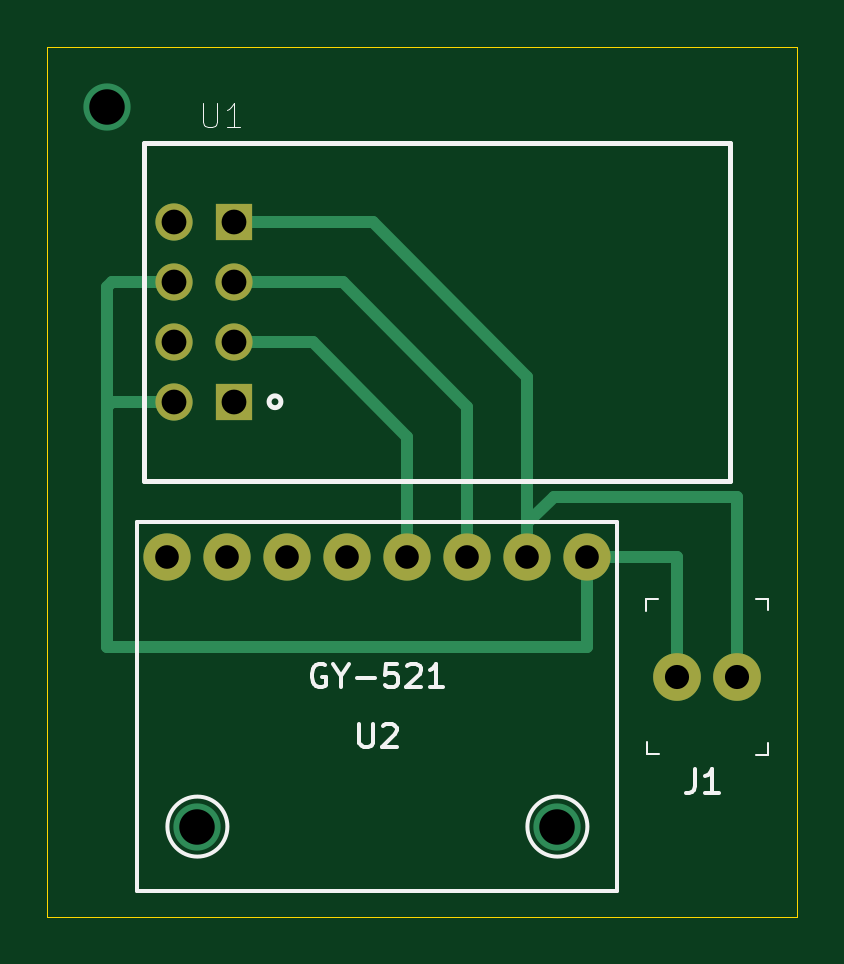
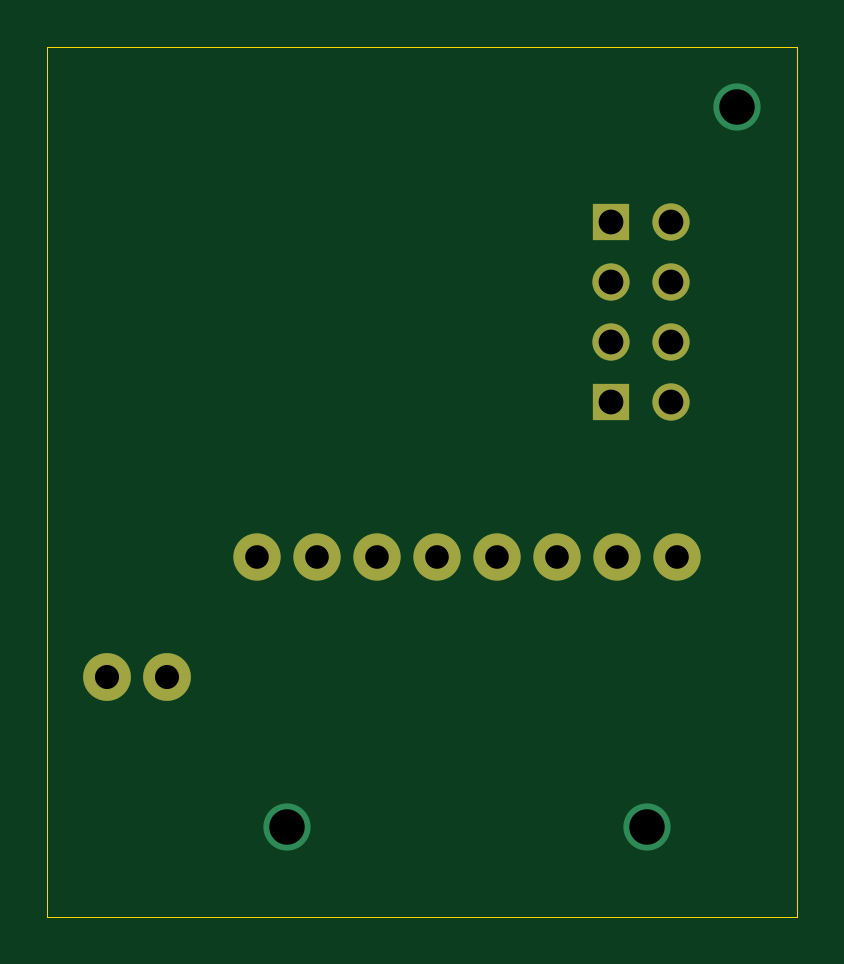
Circuit board: 10 layer files. Board 31.8 x 36.8 mm.
- bottom_copper: MPU6050+ESP01_1-B_Cu.gbr (1459 bytes)
- bottom_mask: MPU6050+ESP01_1-B_Mask.gbr (1114 bytes)
- paste: MPU6050+ESP01_1-B_Paste.gbr (526 bytes)
- bottom_silk: MPU6050+ESP01_1-B_SilkS.gbr (527 bytes)
- outline: MPU6050+ESP01_1-Edge_Cuts.gbr (762 bytes)
- top_copper: MPU6050+ESP01_1-F_Cu.gbr (2726 bytes)
- top_mask: MPU6050+ESP01_1-F_Mask.gbr (1114 bytes)
- paste: MPU6050+ESP01_1-F_Paste.gbr (526 bytes)
- top_silk: MPU6050+ESP01_1-F_SilkS.gbr (4527 bytes)
- drill: MPU6050+ESP01_1.drl (576 bytes)

=== bottom_copper: MPU6050+ESP01_1-B_Cu.gbr ===
G04 #@! TF.GenerationSoftware,KiCad,Pcbnew,5.1.7+dfsg1-1~bpo10+1*
G04 #@! TF.CreationDate,2020-11-11T10:48:05+09:00*
G04 #@! TF.ProjectId,MPU6050+ESP01_1,4d505536-3035-4302-9b45-535030315f31,rev?*
G04 #@! TF.SameCoordinates,Original*
G04 #@! TF.FileFunction,Copper,L2,Bot*
G04 #@! TF.FilePolarity,Positive*
%FSLAX46Y46*%
G04 Gerber Fmt 4.6, Leading zero omitted, Abs format (unit mm)*
G04 Created by KiCad (PCBNEW 5.1.7+dfsg1-1~bpo10+1) date 2020-11-11 10:48:05*
%MOMM*%
%LPD*%
G01*
G04 APERTURE LIST*
G04 #@! TA.AperFunction,ComponentPad*
%ADD10C,2.000000*%
G04 #@! TD*
G04 #@! TA.AperFunction,ComponentPad*
%ADD11C,2.020000*%
G04 #@! TD*
G04 #@! TA.AperFunction,ComponentPad*
%ADD12C,1.575000*%
G04 #@! TD*
G04 #@! TA.AperFunction,ComponentPad*
%ADD13R,1.575000X1.575000*%
G04 #@! TD*
G04 #@! TA.AperFunction,ViaPad*
%ADD14C,2.000000*%
G04 #@! TD*
G04 APERTURE END LIST*
D10*
X104140000Y-119380000D03*
X106680000Y-119380000D03*
X109220000Y-119380000D03*
X111760000Y-119380000D03*
X114300000Y-119380000D03*
X116840000Y-119380000D03*
X119380000Y-119380000D03*
X121920000Y-119380000D03*
D11*
X125730000Y-124460000D03*
X128270000Y-124460000D03*
D12*
X104405001Y-112835001D03*
X104405001Y-110295001D03*
X104405001Y-107755001D03*
X104405001Y-105215001D03*
D13*
X106945001Y-105215001D03*
D12*
X106945001Y-107755001D03*
X106945001Y-110295001D03*
D13*
X106945001Y-112835001D03*
D14*
X120650000Y-130810000D03*
X101600000Y-100330000D03*
X105410000Y-130810000D03*
M02*

=== bottom_mask: MPU6050+ESP01_1-B_Mask.gbr ===
G04 #@! TF.GenerationSoftware,KiCad,Pcbnew,5.1.7+dfsg1-1~bpo10+1*
G04 #@! TF.CreationDate,2020-11-11T10:48:05+09:00*
G04 #@! TF.ProjectId,MPU6050+ESP01_1,4d505536-3035-4302-9b45-535030315f31,rev?*
G04 #@! TF.SameCoordinates,Original*
G04 #@! TF.FileFunction,Soldermask,Bot*
G04 #@! TF.FilePolarity,Negative*
%FSLAX46Y46*%
G04 Gerber Fmt 4.6, Leading zero omitted, Abs format (unit mm)*
G04 Created by KiCad (PCBNEW 5.1.7+dfsg1-1~bpo10+1) date 2020-11-11 10:48:05*
%MOMM*%
%LPD*%
G01*
G04 APERTURE LIST*
%ADD10C,2.000000*%
%ADD11C,2.020000*%
%ADD12C,1.575000*%
%ADD13R,1.575000X1.575000*%
G04 APERTURE END LIST*
D10*
X104140000Y-119380000D03*
X106680000Y-119380000D03*
X109220000Y-119380000D03*
X111760000Y-119380000D03*
X114300000Y-119380000D03*
X116840000Y-119380000D03*
X119380000Y-119380000D03*
X121920000Y-119380000D03*
D11*
X125730000Y-124460000D03*
X128270000Y-124460000D03*
D12*
X104405001Y-112835001D03*
X104405001Y-110295001D03*
X104405001Y-107755001D03*
X104405001Y-105215001D03*
D13*
X106945001Y-105215001D03*
D12*
X106945001Y-107755001D03*
X106945001Y-110295001D03*
D13*
X106945001Y-112835001D03*
M02*

=== paste: MPU6050+ESP01_1-B_Paste.gbr ===
G04 #@! TF.GenerationSoftware,KiCad,Pcbnew,5.1.7+dfsg1-1~bpo10+1*
G04 #@! TF.CreationDate,2020-11-11T10:48:05+09:00*
G04 #@! TF.ProjectId,MPU6050+ESP01_1,4d505536-3035-4302-9b45-535030315f31,rev?*
G04 #@! TF.SameCoordinates,Original*
G04 #@! TF.FileFunction,Paste,Bot*
G04 #@! TF.FilePolarity,Positive*
%FSLAX46Y46*%
G04 Gerber Fmt 4.6, Leading zero omitted, Abs format (unit mm)*
G04 Created by KiCad (PCBNEW 5.1.7+dfsg1-1~bpo10+1) date 2020-11-11 10:48:05*
%MOMM*%
%LPD*%
G01*
G04 APERTURE LIST*
G04 APERTURE END LIST*
M02*

=== bottom_silk: MPU6050+ESP01_1-B_SilkS.gbr ===
G04 #@! TF.GenerationSoftware,KiCad,Pcbnew,5.1.7+dfsg1-1~bpo10+1*
G04 #@! TF.CreationDate,2020-11-11T10:48:05+09:00*
G04 #@! TF.ProjectId,MPU6050+ESP01_1,4d505536-3035-4302-9b45-535030315f31,rev?*
G04 #@! TF.SameCoordinates,Original*
G04 #@! TF.FileFunction,Legend,Bot*
G04 #@! TF.FilePolarity,Positive*
%FSLAX46Y46*%
G04 Gerber Fmt 4.6, Leading zero omitted, Abs format (unit mm)*
G04 Created by KiCad (PCBNEW 5.1.7+dfsg1-1~bpo10+1) date 2020-11-11 10:48:05*
%MOMM*%
%LPD*%
G01*
G04 APERTURE LIST*
G04 APERTURE END LIST*
M02*

=== outline: MPU6050+ESP01_1-Edge_Cuts.gbr ===
G04 #@! TF.GenerationSoftware,KiCad,Pcbnew,5.1.7+dfsg1-1~bpo10+1*
G04 #@! TF.CreationDate,2020-11-11T10:48:05+09:00*
G04 #@! TF.ProjectId,MPU6050+ESP01_1,4d505536-3035-4302-9b45-535030315f31,rev?*
G04 #@! TF.SameCoordinates,Original*
G04 #@! TF.FileFunction,Profile,NP*
%FSLAX46Y46*%
G04 Gerber Fmt 4.6, Leading zero omitted, Abs format (unit mm)*
G04 Created by KiCad (PCBNEW 5.1.7+dfsg1-1~bpo10+1) date 2020-11-11 10:48:05*
%MOMM*%
%LPD*%
G01*
G04 APERTURE LIST*
G04 #@! TA.AperFunction,Profile*
%ADD10C,0.050000*%
G04 #@! TD*
G04 APERTURE END LIST*
D10*
X99060000Y-134620000D02*
X99060000Y-97790000D01*
X130810000Y-134620000D02*
X99060000Y-134620000D01*
X130810000Y-97790000D02*
X130810000Y-134620000D01*
X99060000Y-97790000D02*
X130810000Y-97790000D01*
M02*

=== top_copper: MPU6050+ESP01_1-F_Cu.gbr ===
G04 #@! TF.GenerationSoftware,KiCad,Pcbnew,5.1.7+dfsg1-1~bpo10+1*
G04 #@! TF.CreationDate,2020-11-11T10:48:05+09:00*
G04 #@! TF.ProjectId,MPU6050+ESP01_1,4d505536-3035-4302-9b45-535030315f31,rev?*
G04 #@! TF.SameCoordinates,Original*
G04 #@! TF.FileFunction,Copper,L1,Top*
G04 #@! TF.FilePolarity,Positive*
%FSLAX46Y46*%
G04 Gerber Fmt 4.6, Leading zero omitted, Abs format (unit mm)*
G04 Created by KiCad (PCBNEW 5.1.7+dfsg1-1~bpo10+1) date 2020-11-11 10:48:05*
%MOMM*%
%LPD*%
G01*
G04 APERTURE LIST*
G04 #@! TA.AperFunction,ComponentPad*
%ADD10C,2.000000*%
G04 #@! TD*
G04 #@! TA.AperFunction,ComponentPad*
%ADD11C,2.020000*%
G04 #@! TD*
G04 #@! TA.AperFunction,ComponentPad*
%ADD12C,1.575000*%
G04 #@! TD*
G04 #@! TA.AperFunction,ComponentPad*
%ADD13R,1.575000X1.575000*%
G04 #@! TD*
G04 #@! TA.AperFunction,ViaPad*
%ADD14C,2.000000*%
G04 #@! TD*
G04 #@! TA.AperFunction,Conductor*
%ADD15C,0.500000*%
G04 #@! TD*
G04 APERTURE END LIST*
D10*
X104140000Y-119380000D03*
X106680000Y-119380000D03*
X109220000Y-119380000D03*
X111760000Y-119380000D03*
X114300000Y-119380000D03*
X116840000Y-119380000D03*
X119380000Y-119380000D03*
X121920000Y-119380000D03*
D11*
X125730000Y-124460000D03*
X128270000Y-124460000D03*
D12*
X104405001Y-112835001D03*
X104405001Y-110295001D03*
X104405001Y-107755001D03*
X104405001Y-105215001D03*
D13*
X106945001Y-105215001D03*
D12*
X106945001Y-107755001D03*
X106945001Y-110295001D03*
D13*
X106945001Y-112835001D03*
D14*
X120650000Y-130810000D03*
X101600000Y-100330000D03*
X105410000Y-130810000D03*
D15*
X121920000Y-123190000D02*
X121920000Y-119380000D01*
X101600000Y-123190000D02*
X121920000Y-123190000D01*
X104405001Y-107755001D02*
X101794999Y-107755001D01*
X101794999Y-107755001D02*
X101600000Y-107950000D01*
X101794999Y-112835001D02*
X101600000Y-113030000D01*
X104405001Y-112835001D02*
X101794999Y-112835001D01*
X101600000Y-107950000D02*
X101600000Y-113030000D01*
X101600000Y-113030000D02*
X101600000Y-123190000D01*
X125730000Y-119380000D02*
X121920000Y-119380000D01*
X125730000Y-124460000D02*
X125730000Y-119380000D01*
X106945001Y-105215001D02*
X112835001Y-105215001D01*
X119380000Y-111760000D02*
X119380000Y-119380000D01*
X112835001Y-105215001D02*
X119380000Y-111760000D01*
X119380000Y-117965787D02*
X119380000Y-119380000D01*
X120505787Y-116840000D02*
X119380000Y-117965787D01*
X128270000Y-124460000D02*
X128270000Y-116840000D01*
X128270000Y-116840000D02*
X120505787Y-116840000D01*
X106945001Y-107755001D02*
X111565001Y-107755001D01*
X116840000Y-113030000D02*
X116840000Y-119380000D01*
X111565001Y-107755001D02*
X116840000Y-113030000D01*
X106945001Y-110295001D02*
X110295001Y-110295001D01*
X114300000Y-114300000D02*
X114300000Y-119380000D01*
X110295001Y-110295001D02*
X114300000Y-114300000D01*
M02*

=== top_mask: MPU6050+ESP01_1-F_Mask.gbr ===
G04 #@! TF.GenerationSoftware,KiCad,Pcbnew,5.1.7+dfsg1-1~bpo10+1*
G04 #@! TF.CreationDate,2020-11-11T10:48:05+09:00*
G04 #@! TF.ProjectId,MPU6050+ESP01_1,4d505536-3035-4302-9b45-535030315f31,rev?*
G04 #@! TF.SameCoordinates,Original*
G04 #@! TF.FileFunction,Soldermask,Top*
G04 #@! TF.FilePolarity,Negative*
%FSLAX46Y46*%
G04 Gerber Fmt 4.6, Leading zero omitted, Abs format (unit mm)*
G04 Created by KiCad (PCBNEW 5.1.7+dfsg1-1~bpo10+1) date 2020-11-11 10:48:05*
%MOMM*%
%LPD*%
G01*
G04 APERTURE LIST*
%ADD10C,2.000000*%
%ADD11C,2.020000*%
%ADD12C,1.575000*%
%ADD13R,1.575000X1.575000*%
G04 APERTURE END LIST*
D10*
X104140000Y-119380000D03*
X106680000Y-119380000D03*
X109220000Y-119380000D03*
X111760000Y-119380000D03*
X114300000Y-119380000D03*
X116840000Y-119380000D03*
X119380000Y-119380000D03*
X121920000Y-119380000D03*
D11*
X125730000Y-124460000D03*
X128270000Y-124460000D03*
D12*
X104405001Y-112835001D03*
X104405001Y-110295001D03*
X104405001Y-107755001D03*
X104405001Y-105215001D03*
D13*
X106945001Y-105215001D03*
D12*
X106945001Y-107755001D03*
X106945001Y-110295001D03*
D13*
X106945001Y-112835001D03*
M02*

=== paste: MPU6050+ESP01_1-F_Paste.gbr ===
G04 #@! TF.GenerationSoftware,KiCad,Pcbnew,5.1.7+dfsg1-1~bpo10+1*
G04 #@! TF.CreationDate,2020-11-11T10:48:05+09:00*
G04 #@! TF.ProjectId,MPU6050+ESP01_1,4d505536-3035-4302-9b45-535030315f31,rev?*
G04 #@! TF.SameCoordinates,Original*
G04 #@! TF.FileFunction,Paste,Top*
G04 #@! TF.FilePolarity,Positive*
%FSLAX46Y46*%
G04 Gerber Fmt 4.6, Leading zero omitted, Abs format (unit mm)*
G04 Created by KiCad (PCBNEW 5.1.7+dfsg1-1~bpo10+1) date 2020-11-11 10:48:05*
%MOMM*%
%LPD*%
G01*
G04 APERTURE LIST*
G04 APERTURE END LIST*
M02*

=== top_silk: MPU6050+ESP01_1-F_SilkS.gbr ===
G04 #@! TF.GenerationSoftware,KiCad,Pcbnew,5.1.7+dfsg1-1~bpo10+1*
G04 #@! TF.CreationDate,2020-11-11T10:48:05+09:00*
G04 #@! TF.ProjectId,MPU6050+ESP01_1,4d505536-3035-4302-9b45-535030315f31,rev?*
G04 #@! TF.SameCoordinates,Original*
G04 #@! TF.FileFunction,Legend,Top*
G04 #@! TF.FilePolarity,Positive*
%FSLAX46Y46*%
G04 Gerber Fmt 4.6, Leading zero omitted, Abs format (unit mm)*
G04 Created by KiCad (PCBNEW 5.1.7+dfsg1-1~bpo10+1) date 2020-11-11 10:48:05*
%MOMM*%
%LPD*%
G01*
G04 APERTURE LIST*
%ADD10C,0.150000*%
%ADD11C,0.100000*%
%ADD12C,0.200000*%
%ADD13C,0.015000*%
G04 APERTURE END LIST*
D10*
X121920000Y-130810000D02*
G75*
G03*
X121920000Y-130810000I-1270000J0D01*
G01*
X106680000Y-130810000D02*
G75*
G03*
X106680000Y-130810000I-1270000J0D01*
G01*
X123190000Y-133540500D02*
X102870000Y-133540500D01*
X102870000Y-133540500D02*
X102870000Y-117919500D01*
X102870000Y-117919500D02*
X123190000Y-117919500D01*
X123190000Y-117919500D02*
X123190000Y-133540500D01*
D11*
X124430000Y-127740000D02*
X124430000Y-127240000D01*
X124430000Y-127740000D02*
X124930000Y-127740000D01*
X129570000Y-127760000D02*
X129570000Y-127260000D01*
X129570000Y-127760000D02*
X129070000Y-127760000D01*
X129570000Y-121160000D02*
X129570000Y-121660000D01*
X129570000Y-121160000D02*
X129070000Y-121160000D01*
X124420000Y-121170000D02*
X124420000Y-121670000D01*
X124420000Y-121170000D02*
X124920000Y-121170000D01*
D12*
X108945001Y-112825001D02*
G75*
G03*
X108945001Y-112825001I-250000J0D01*
G01*
X103135001Y-116175001D02*
X103135001Y-101875001D01*
X127945001Y-116175001D02*
X103135001Y-116175001D01*
X127945001Y-101875001D02*
X127945001Y-116175001D01*
X103135001Y-101875001D02*
X127945001Y-101875001D01*
D10*
X112268095Y-126452380D02*
X112268095Y-127261904D01*
X112315714Y-127357142D01*
X112363333Y-127404761D01*
X112458571Y-127452380D01*
X112649047Y-127452380D01*
X112744285Y-127404761D01*
X112791904Y-127357142D01*
X112839523Y-127261904D01*
X112839523Y-126452380D01*
X113268095Y-126547619D02*
X113315714Y-126500000D01*
X113410952Y-126452380D01*
X113649047Y-126452380D01*
X113744285Y-126500000D01*
X113791904Y-126547619D01*
X113839523Y-126642857D01*
X113839523Y-126738095D01*
X113791904Y-126880952D01*
X113220476Y-127452380D01*
X113839523Y-127452380D01*
X110815714Y-123960000D02*
X110720476Y-123912380D01*
X110577619Y-123912380D01*
X110434761Y-123960000D01*
X110339523Y-124055238D01*
X110291904Y-124150476D01*
X110244285Y-124340952D01*
X110244285Y-124483809D01*
X110291904Y-124674285D01*
X110339523Y-124769523D01*
X110434761Y-124864761D01*
X110577619Y-124912380D01*
X110672857Y-124912380D01*
X110815714Y-124864761D01*
X110863333Y-124817142D01*
X110863333Y-124483809D01*
X110672857Y-124483809D01*
X111482380Y-124436190D02*
X111482380Y-124912380D01*
X111149047Y-123912380D02*
X111482380Y-124436190D01*
X111815714Y-123912380D01*
X112149047Y-124531428D02*
X112910952Y-124531428D01*
X113863333Y-123912380D02*
X113387142Y-123912380D01*
X113339523Y-124388571D01*
X113387142Y-124340952D01*
X113482380Y-124293333D01*
X113720476Y-124293333D01*
X113815714Y-124340952D01*
X113863333Y-124388571D01*
X113910952Y-124483809D01*
X113910952Y-124721904D01*
X113863333Y-124817142D01*
X113815714Y-124864761D01*
X113720476Y-124912380D01*
X113482380Y-124912380D01*
X113387142Y-124864761D01*
X113339523Y-124817142D01*
X114291904Y-124007619D02*
X114339523Y-123960000D01*
X114434761Y-123912380D01*
X114672857Y-123912380D01*
X114768095Y-123960000D01*
X114815714Y-124007619D01*
X114863333Y-124102857D01*
X114863333Y-124198095D01*
X114815714Y-124340952D01*
X114244285Y-124912380D01*
X114863333Y-124912380D01*
X115815714Y-124912380D02*
X115244285Y-124912380D01*
X115530000Y-124912380D02*
X115530000Y-123912380D01*
X115434761Y-124055238D01*
X115339523Y-124150476D01*
X115244285Y-124198095D01*
X126486666Y-128392380D02*
X126486666Y-129106666D01*
X126439047Y-129249523D01*
X126343809Y-129344761D01*
X126200952Y-129392380D01*
X126105714Y-129392380D01*
X127486666Y-129392380D02*
X126915238Y-129392380D01*
X127200952Y-129392380D02*
X127200952Y-128392380D01*
X127105714Y-128535238D01*
X127010476Y-128630476D01*
X126915238Y-128678095D01*
D13*
X105657506Y-100188292D02*
X105657506Y-100998192D01*
X105705148Y-101093474D01*
X105752789Y-101141116D01*
X105848071Y-101188757D01*
X106038636Y-101188757D01*
X106133918Y-101141116D01*
X106181560Y-101093474D01*
X106229201Y-100998192D01*
X106229201Y-100188292D01*
X107229666Y-101188757D02*
X106657971Y-101188757D01*
X106943819Y-101188757D02*
X106943819Y-100188292D01*
X106848536Y-100331215D01*
X106753254Y-100426498D01*
X106657971Y-100474139D01*
M02*

=== drill: MPU6050+ESP01_1.drl ===
M48
; DRILL file {KiCad 5.1.7+dfsg1-1~bpo10+1} date Wed Nov 11 10:48:03 2020
; FORMAT={-:-/ absolute / inch / decimal}
; #@! TF.CreationDate,2020-11-11T10:48:03+09:00
; #@! TF.GenerationSoftware,Kicad,Pcbnew,5.1.7+dfsg1-1~bpo10+1
FMAT,2
INCH
T1C0.0394
T2C0.0402
T3C0.0413
T4C0.0591
%
G90
G05
T1
X4.1Y-4.7
X4.2Y-4.7
X4.3Y-4.7
X4.4Y-4.7
X4.5Y-4.7
X4.6Y-4.7
X4.7Y-4.7
X4.8Y-4.7
T2
X4.95Y-4.9
X5.05Y-4.9
T3
X4.1104Y-4.1423
X4.1104Y-4.2423
X4.1104Y-4.3423
X4.1104Y-4.4423
X4.2104Y-4.1423
X4.2104Y-4.2423
X4.2104Y-4.3423
X4.2104Y-4.4423
T4
X4.0Y-3.95
X4.15Y-5.15
X4.75Y-5.15
T0
M30

